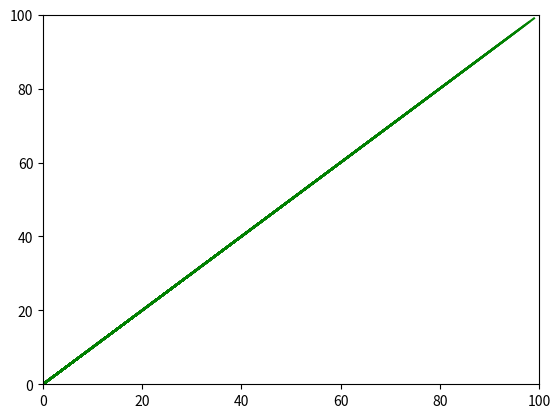

This figure's Python source:
from matplotlib import pyplot as plt

x = []
y = []

for i in range(100):
    x.append(i)
    y.append(i)

    # Mention x and y limits to define their range
    plt.xlim(0, 100)
    plt.ylim(0, 100)

    # Plotting graph
    plt.plot(x, y, color = 'green')
    plt.pause(0.01)
    

plt.show()


